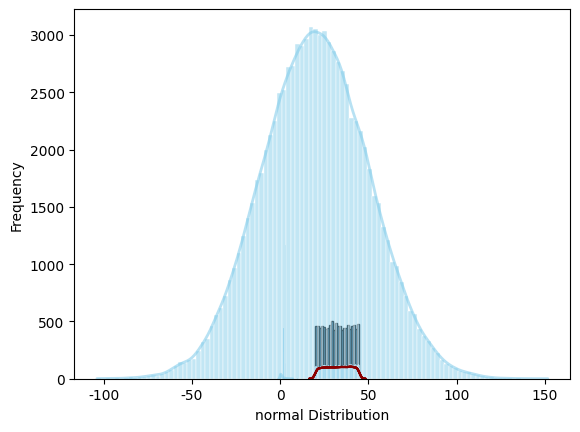
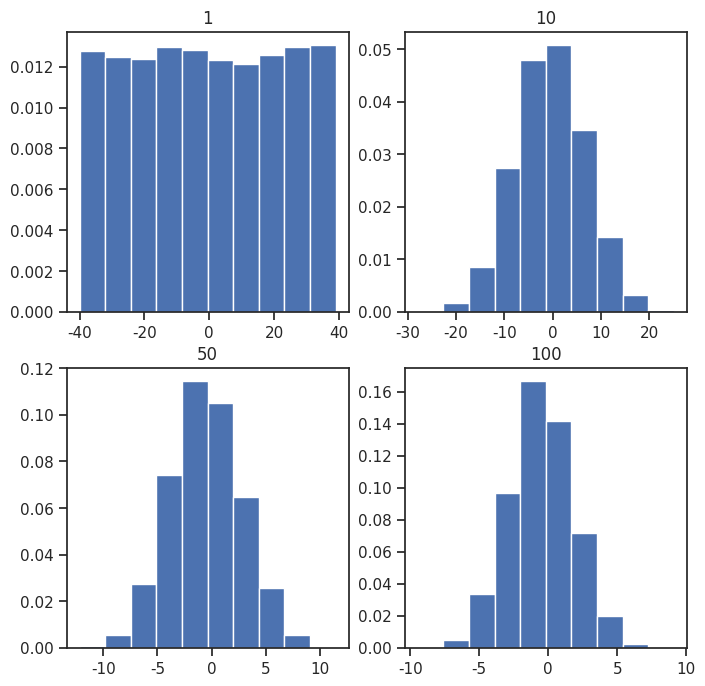

These figures' Python source, in order:
import matplotlib.pyplot as plt
import seaborn as sns
from scipy.stats import uniform

number = 10000
start = 20
width = 25

uniform_data = uniform.rvs(size=number, loc=start, scale=width)
axis = sns.histplot(uniform_data,)
axis.set(xlabel='Uniform Distribution', ylabel='Frequency')

# set seaborn styles
sns.set(color_codes=True) # assigning colors to plots using matplotlib color codes
sns.set(rc={'figure.figsize':(10,6)}) # figure size
sns.set(style='white') # set background as white (if this is omited a default seaborn grey background with white gridlines - ggplot style - is set)

uniform_data = uniform.rvs(size=number, loc=start, scale=width)
axis = sns.histplot(
    uniform_data,
    bins=100,
    facecolor = 'skyblue',
    kde=True,
    color = 'darkred', 
    kde_kws=dict(cut=3))
axis.set(xlabel='Uniform Distribution', ylabel='Frequency')


# Several options for the background
for style in ['white', 'dark', 'whitegrid', 'darkgrid', 'ticks']:
    sns.set_style(style)
    sns.histplot(
    uniform_data,
    bins=100,
    facecolor = 'skyblue',
    kde=True,
    color = 'darkred', 
    kde_kws=dict(cut=3))
    plt.show()

from scipy.stats import binom

binom_data = binom.rvs(n=10, p=0.5, size=10000) # e.g. flipping 10 coins 10000 times and counting each time the number of heads (or tails). Try changing the p (between 0 and 1)
axis = sns.histplot(binom_data, color='skyblue',)
axis.set(xlabel='Binomial Distribution', ylabel='Frequency')

from scipy.stats import poisson

poisson_data = poisson.rvs(1.5, size=1000)
axis = sns.histplot(poisson_data, color='skyblue',)
axis.set(xlabel='Poisson Distribution', ylabel='Frequency')

from scipy.stats import expon

expon_data = expon.rvs(scale=1, loc=0, size=1000)
axis = sns.histplot(
    expon_data,
    bins=100,
    kde=True,
    color='skyblue',
    line_kws={'linewidth':2, 'alpha':0.6},
    kde_kws=dict(cut=3))
axis.set(xlabel='Exponential Distribution', ylabel='Frequency')

from scipy.stats import norm

normal_data = norm.rvs(size=90000, loc=20, scale=30)
axis = sns.histplot(
    normal_data,
    bins=100,
    kde=True,
    color='skyblue',
    line_kws={'linewidth':2, 'alpha':0.6})
axis.set(xlabel='normal Distribution', ylabel='Frequency')


import numpy
 
# number of samples
num = [1, 10, 50, 100]

# list of sample means
means = [] 
 
# Generating 1, 10, 50, 100 random numbers from -40 to 40
# taking their mean and appending it to list means.
for j in num:
    # Generating seed so that we can get same result
    # every time the loop is run...
    numpy.random.seed(1)
    x = [numpy.mean(
        numpy.random.randint( # Return random integers from the “discrete uniform” distribution
            -40, 40, j)) for _i in range(10000)]
    means.append(x)
k = 0
 
# plotting all the means in one figure
fig, ax = plt.subplots(2, 2, figsize =(8, 8))
for i in range(0, 2):
    for j in range(0, 2):
        # Histogram for each x stored in means
        ax[i, j].hist(means[k], 10, density = True)
        ax[i, j].set_title(label = num[k])
        k = k + 1
plt.show()